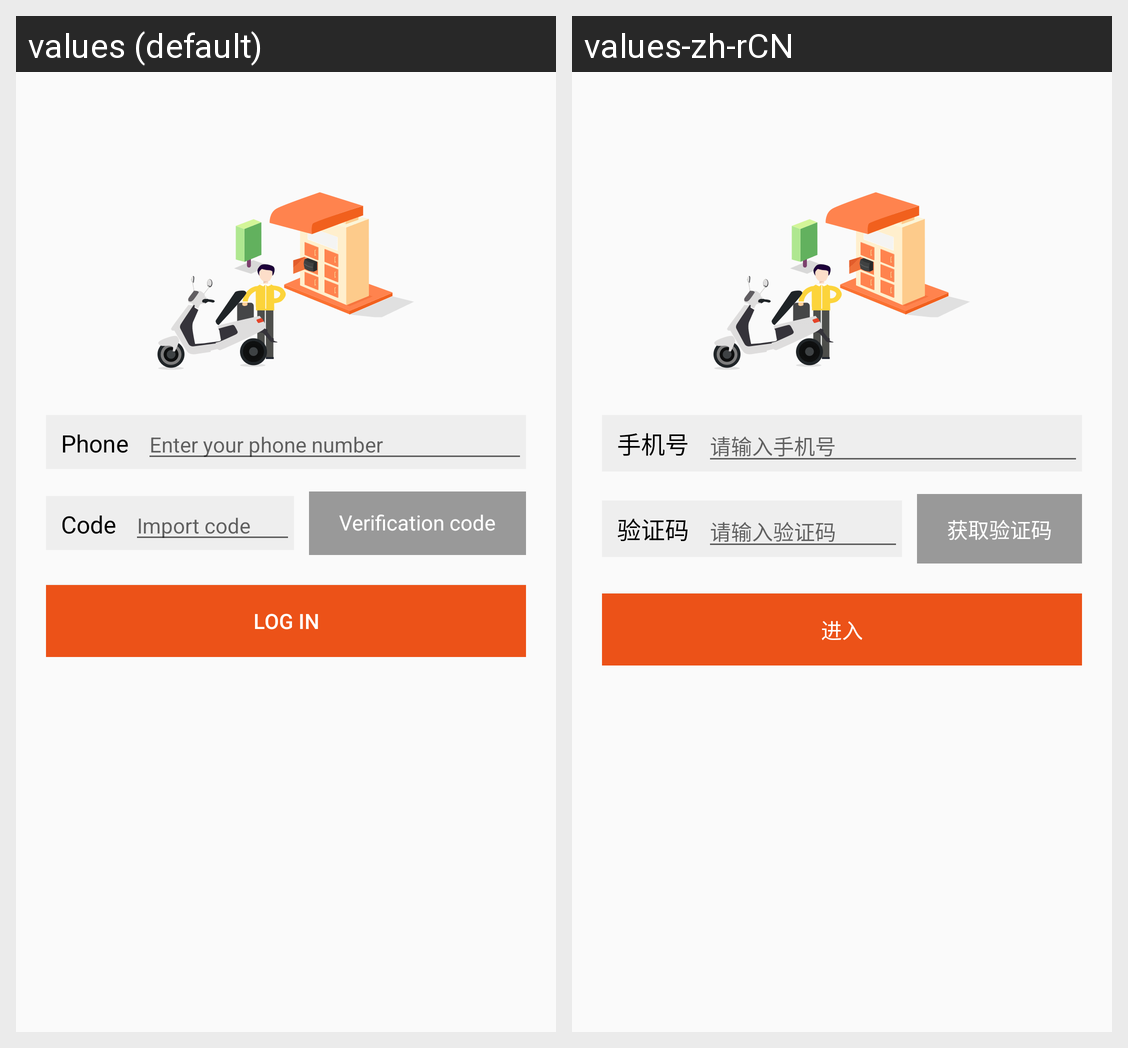

Here is an Android app screen in its default locale and in the app's own translations. Write out the translated-string differences for the strings that appear on this screen.
Android screen res/layout/activity_login.xml rendered under 2 locales, left to right: values (default), values-zh-rCN. Device: Nexus 5 (rendered at 1080×1920; each locale shown at half size, 540×960, under a caption strip naming it); theme AppTheme.
Strings drawn on this screen, with the default value and each locale's value (text and hints the layout hard-codes, and strings that could not be matched under every locale, appear in the picture but are not listed):

cell
  values: Phone
  values-zh-rCN: 手机号

import_phone_number
  values: Enter your phone number
  values-zh-rCN: 请输入手机号

auth_code
  values: Code
  values-zh-rCN: 验证码

import_auth_code
  values: Import code
  values-zh-rCN: 请输入验证码

get_auth_code
  values: Verification code
  values-zh-rCN: 获取验证码

begin
  values: Log in
  values-zh-rCN: 进入
